Run: headless pygame with SDL's dummy video driver; simulated clock (each Clock.tick advances the game by its frame time, no real sleeping); random seed 0; keys injected as events and as key.get_pressed() state; no mouse input.
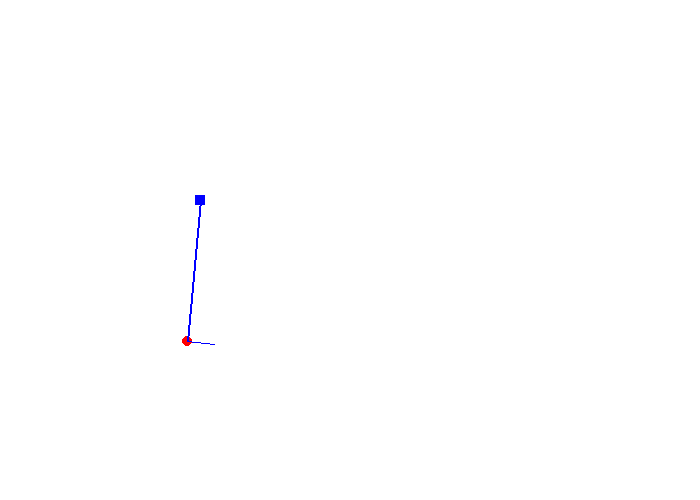
Frame 1 of 4 · flips 1–60 · no input
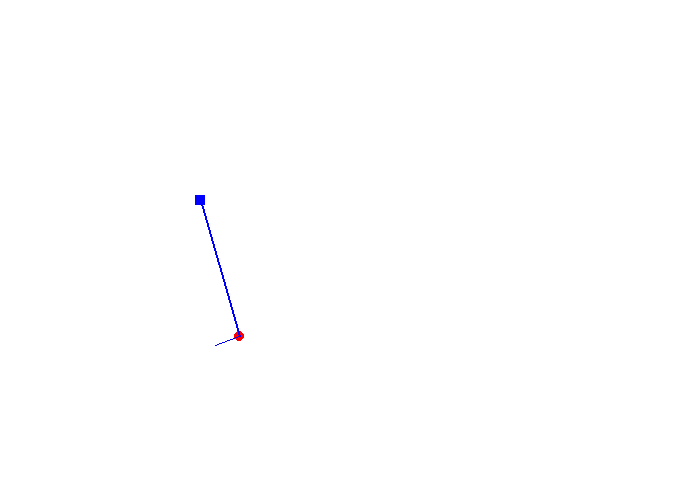
Frame 2 of 4 · flips 61–180 · tapped SPACE, RETURN · held RIGHT (→), D
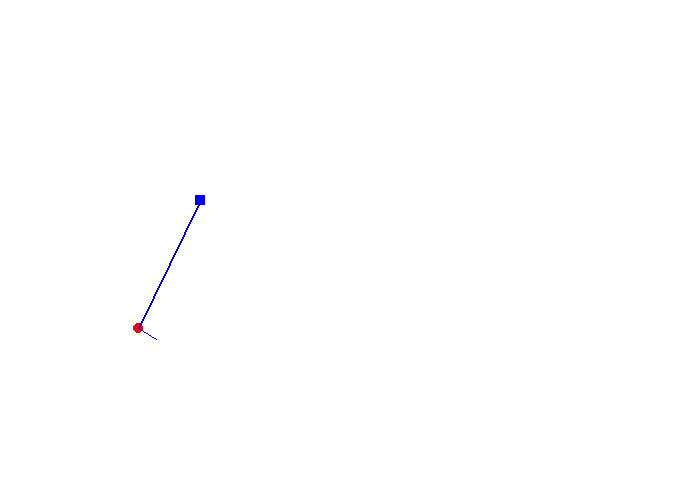
Frame 3 of 4 · flips 181–300 · held DOWN (↓), S
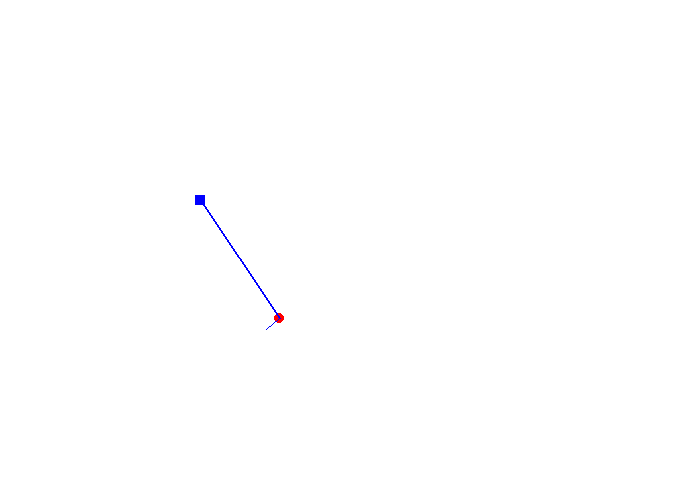
Frame 4 of 4 · flips 301–420 · held LEFT (←), A, UP (↑), W

The pygame program that drew these frames:

## README : moteur de jeu avec ressort
##
## la classe ressort permet de representer un ressort entre deux objets
## la classe objet permet de reprÃ©senter un objet et ses grandeurs physiques
##
## la classe jeu represente un jeu simple
##      - avec une attache fixe
##      - une balle
##      - un ressort

"""
# classe qui represente un ressort
"""
class Ressort():

    """
    # un ressort est defini a partir de deux objets et une elongation
    """
    def __init__(self,a,b,k_elong):
        self.pt_a=a
        self.pt_b=b
        self.k=k_elong
        self.d0=a.distance(b)

    """
	#retourne force exercee sur a
    """
    def forceA(self):
        dis=self.pt_a.distance(self.pt_b)
        f=self.k*(self.d0-dis)
        ax=(self.pt_a.x-self.pt_b.x)*f/dis
        ay=(self.pt_a.y-self.pt_b.y)*f/dis
        return (ax,ay)

    """
    # retourne force exercee sur B
    """
    def forceB(self):
        return(-self.forceA)

"""
# un objet capable d'evoluer
"""
class Objet():

    """
    # initialise l'objet en dx, dy
    """
    def __init__(self,dx,dy):
        self.x=dx
        self.y=dy
        self.vx=0
        self.vy=0
        self.ax=0
        self.ay=-9
        self.dt=0.1
        self.trajX=[self.x]
        self.trajY=[self.y]

    """
    # modifie l'acceleration de l'objet
    """
    def accelerer(self,accX,accY):
        self.ax=accX
        self.ay=accY

    """
    # fait evoluer les grandeurs physiques de l'objet
    """
    def evoluer(self):
        self.vx=self.vx+self.ax*self.dt
        self.vy=self.vy+self.ay*self.dt
        self.x=self.x+self.vx*self.dt
        self.y=self.y+self.vy*self.dt

        #met a jour trajectorie faite
        self.trajX+=[self.x]
        self.trajY+=[self.x]

    """
    # affichage textule de l'objet
    """
    def afficher(self):
        print("(x,y): "+str(self.x)+","+str(self.y)+"  vx,vy: "+str(self.vx)+","+str(self.vy))

    """
    #calcul distance en self et objet o
    """
    def distance(self,O):
        dx=(O.x-self.x)
        dy=(O.y-self.y)
        d2=dx*dx+dy*dy
        from math import sqrt
        return sqrt(d2)

"""
# la classe jeu represente ce jeu
"""
class Jeu():

    """
    # initialisation des elements de jeu
    """
    def __init__(self):
        #creation des elements
        self.balle=Objet(100,100)
        self.point=Objet(200,200)
        self.ressort=Ressort(self.balle,self.point,10)

    """
    #evolution du jeu (force gravite et le ressort)
    """
    def evoluer(self):
        # calcule force balle
        f=self.ressort.forceA()
        g=(0,-9)
        ax=f[0]+g[0]
        ay=f[1]+g[1]
        print(ax,ay)
        self.balle.accelerer(ax,ay)
        self.balle.evoluer()

    """
    #dessiner le jeu
    """
    def dessiner(self):
        WHITE = (0xFF, 0xFF, 0xFF)
        RED = (0xFF, 0x00, 0x00)
        BLUE = (0x00, 0x00, 0xFF)
        BLACK = (0x00, 0x00, 0xFF)

        #reinitialise l'ecran
        screen.fill(WHITE)

        #affichage des objets
        coord=self.changerCoordonnes(self.balle.x,self.balle.y)
        pygame.draw.ellipse(screen,RED,(coord[0]-5,coord[1]-5,10,10))
        coord2=self.changerCoordonnes(self.point.x,self.point.y)
        pygame.draw.rect(screen,BLUE,(coord2[0]-5,coord2[1]-5,10,10))

        #dessin ressort
        pygame.draw.line(screen,BLACK,coord,coord2,2)

        #dessin vitesse entre pos_balle et pos_balle+vitesse
        xvitesse=self.balle.x+self.balle.vx
        yvitesse=self.balle.y+self.balle.vy
        coordV=self.changerCoordonnes(xvitesse,yvitesse)
        pygame.draw.line(screen,BLACK,coord,coordV,1)

        # on inverse les affichages (double buffering)
        pygame.display.flip()


    """
    # permet de changer de repere pour l'affichage
    """
    def changerCoordonnes(self,dx,dy):
        nx = dx
        ny= 400-dy
        return( (nx,ny))



##############
# jeu
##############

# creation du jeu
jeu=Jeu()

# pygame
import pygame
pygame.init()
size = (700, 500)
screen = pygame.display.set_mode(size)
pygame.display.set_caption("Moteur")
done = False

# on creer une horloge pour rÃ©guler la vitesse de la boucle de jeu
clock = pygame.time.Clock()

# -------- Boucle principale -----------
# tant que le jeu n'est pas fini
while not done:

    # --- on traite les evenements
    for event in pygame.event.get():
        if event.type == pygame.QUIT:
            done = True

    # --- on fait evoluer le jeu
    jeu.evoluer()

    # --- on dessine le jeu
    jeu.dessiner()

    # --- on demande d'attendre ce qu'il faut pour un FPS de 60
    clock.tick(60)
# -------- Fin Boucle principale -----------


pygame.quit()
